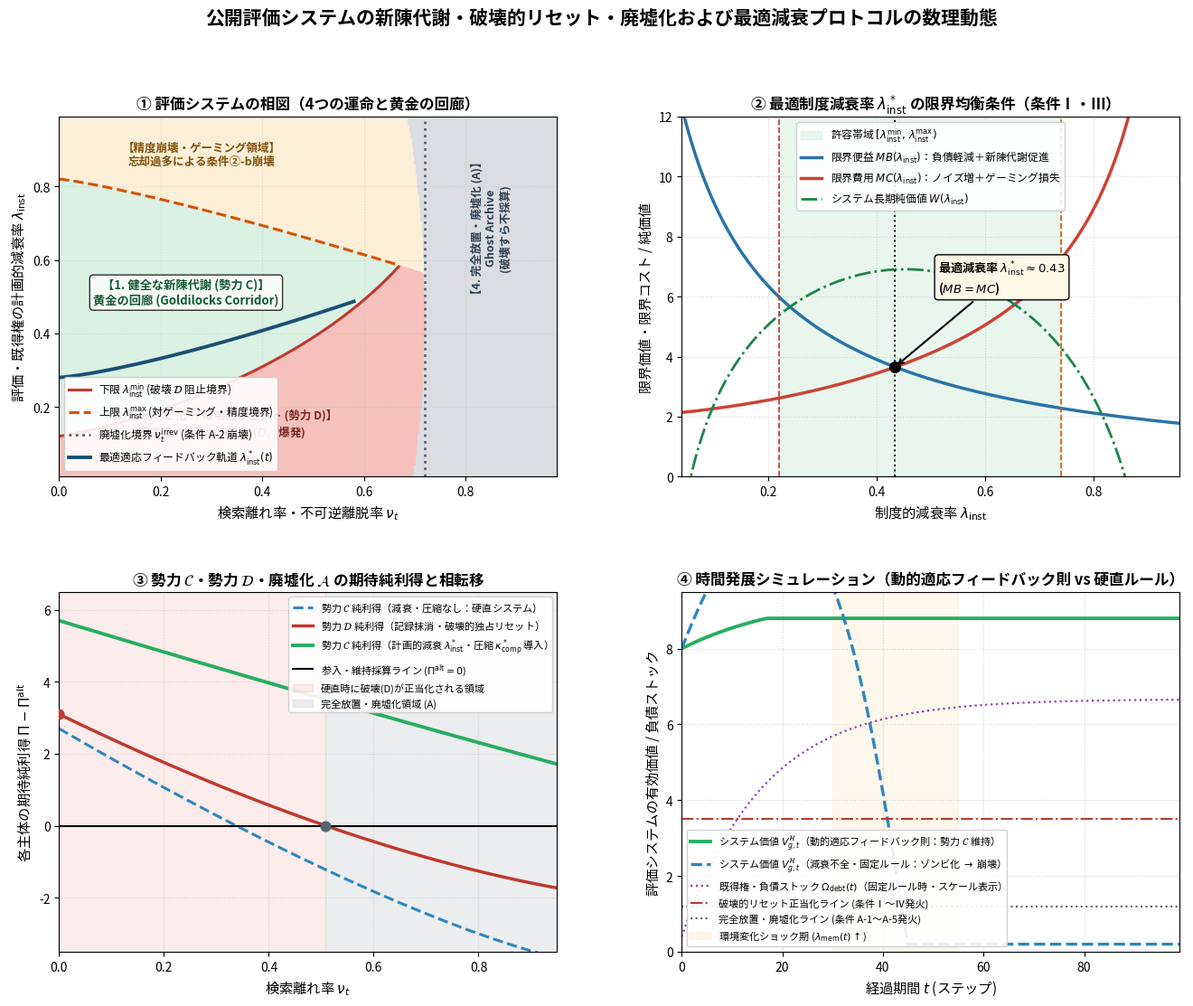

Source code (Python):
import numpy as np
import matplotlib.pyplot as plt
from matplotlib.patches import Patch

# 日本語フォントの設定（OS環境に応じた自動フォールバック）
plt.rcParams['font.sans-serif'] = [
    'Hiragino Sans', 'Hiragino Kaku Gothic ProN', 'Yu Gothic',
    'Meiryo', 'Noto Sans CJK JP', 'IPAexGothic', 'TakaoPGothic', 'DejaVu Sans'
]
plt.rcParams['axes.unicode_minus'] = False


def plot_evaluation_system_dynamics():
    fig, axes = plt.subplots(2, 2, figsize=(16, 12), dpi=120)
    plt.subplots_adjust(wspace=0.25, hspace=0.32)

    # =========================================================================
    # パネル1 (左上): 相図（検索離れ率 ν_t × 制度的減衰率 λ_inst における4つの運命）
    # =========================================================================
    ax1 = axes[0, 0]
    nu = np.linspace(0.0, 0.98, 400)
    lam = np.linspace(0.01, 0.99, 400)
    NU, LAM = np.meshgrid(nu, lam)

    # 下限: ゾンビ化・破壊的リセット(D)阻止ライン \lambda_{inst}^{min}(\nu_t)
    lam_lower = 0.12 + 0.35 * (nu ** 1.4) + 0.15 * (nu / (1.05 - nu))
    # 上限: ゲーミング横行・認知精度崩壊阻止ライン \lambda_{inst}^{max}(\nu_t)
    lam_upper = 0.82 - 0.38 * (nu ** 1.2)

    # 破壊的リセット(D)すら不採算になる廃墟化(A)境界 \nu_t^{irrev}
    # C_destroy が高止まりする一方、再起動レントが縮小して交差する境界
    nu_ruin_boundary = 0.72 - 0.12 * ((LAM - 0.45) ** 2)

    # 領域分類マップの作成
    # 1: 健全な新陳代謝(C), 2: 制度疲労・破壊的リセット(D), 3: ゲーミング・精度崩壊, 4: 完全放置・廃墟化(A)
    phase_map = np.zeros_like(NU)
    lower_2d = 0.12 + 0.35 * (NU ** 1.4) + 0.15 * (NU / (1.05 - NU))
    upper_2d = 0.82 - 0.38 * (NU ** 1.2)

    phase_map[(LAM >= lower_2d) & (LAM <= upper_2d) & (NU < nu_ruin_boundary)] = 1  # 勢力C (黄金の回廊)
    phase_map[(LAM < lower_2d) & (NU < nu_ruin_boundary)] = 2                       # 勢力D (破壊的リセット)
    phase_map[(LAM > upper_2d) & (NU < nu_ruin_boundary)] = 3                       # ゲーミング崩壊
    phase_map[NU >= nu_ruin_boundary] = 4                                           # 廃墟化均衡A

    # カラーマップ描画
    from matplotlib.colors import ListedColormap
    cmap = ListedColormap(['#d4efdf', '#f5b7b1', '#fdebd0', '#d5d8dc'])
    ax1.pcolormesh(NU, LAM, phase_map, cmap=cmap, shading='auto', alpha=0.85)

    # 境界線のプロット
    valid_idx = lam_lower < lam_upper
    ax1.plot(nu[valid_idx], lam_lower[valid_idx], color='#c0392b', lw=2.2,
             label=r'下限 $\lambda_{\mathrm{inst}}^{\min}$ (破壊 $\mathcal{D}$ 阻止境界)')
    ax1.plot(nu[valid_idx], lam_upper[valid_idx], color='#d35400', lw=2.2, ls='--',
             label=r'上限 $\lambda_{\mathrm{inst}}^{\max}$ (対ゲーミング・精度境界)')
    ax1.axvline(0.72, color='#566573', lw=2.0, ls=':',
                label=r'廃墟化境界 $\nu_t^{\mathrm{irrev}}$ (条件 A-2 崩壊)')

    # 動的適応フィードバック軌道のプロット
    nu_traj = np.linspace(0.0, 0.58, 100)
    lam_opt_traj = 0.28 + 0.42 * (nu_traj ** 1.3)
    ax1.plot(nu_traj, lam_opt_traj, color='#1b4f72', lw=2.8,
             label=r'最適適応フィードバック軌道 $\lambda_{\mathrm{inst}}^*(t)$')

    ax1.set_title('① 評価システムの相図（4つの運命と黄金の回廊）', fontsize=12, fontweight='bold')
    ax1.set_xlabel(r'検索離れ率・不可逆離脱率 $\nu_t$', fontsize=11)
    ax1.set_ylabel(r'評価・既得権の計画的減衰率 $\lambda_{\mathrm{inst}}$', fontsize=11)
    ax1.set_xlim(0, 0.98)
    ax1.set_ylim(0.01, 0.99)

    # 領域ラベルの配置
    ax1.text(0.25, 0.48, '【1. 健全な新陳代謝 (勢力 C)】\n黄金の回廊 (Goldilocks Corridor)',
             fontsize=9.5, fontweight='bold', color='#145a32', ha='center',
             bbox=dict(boxstyle='round,pad=0.3', facecolor='white', alpha=0.8))
    ax1.text(0.32, 0.12, '【2/3. ゾンビ化 → 破壊的リセット (勢力 D)】\n既得権・負債の固定化 ($D_{i,t}$ 爆発)',
             fontsize=9, fontweight='bold', color='#78281f', ha='center')
    ax1.text(0.28, 0.86, '【精度崩壊・ゲーミング領域】\n忘却過多による条件②-b崩壊',
             fontsize=9, fontweight='bold', color='#7e5109', ha='center')
    ax1.text(0.85, 0.50, '【4. 完全放置・廃墟化 (A)】\nGhost Archive\n(破壊すら不採算)',
             fontsize=9, fontweight='bold', color='#2c3e50', ha='center', rotation=90)
    ax1.legend(loc='lower left', fontsize=8.5, framealpha=0.9)
    ax1.grid(True, linestyle=':', alpha=0.4)

    # =========================================================================
    # パネル2 (右上): 最適減衰率 \lambda_{inst}^* の限界均衡条件（条件Ⅰ・Ⅲの可視化）
    # =========================================================================
    ax2 = axes[0, 1]
    lam_grid = np.linspace(0.04, 0.96, 300)

    # 忘却を速める限界便益 MB(\lambda_{inst}): スティグマ軽減 + 首位交代促進 + 検索離れ防止
    MB = 1.8 / (lam_grid + 0.12) + 1.2 * np.exp(-2.5 * lam_grid)
    # 忘却を速める限界費用 MC(\lambda_{inst}): 推計ノイズ増大 + 短期的ゲーミング急増
    MC = 0.6 + 2.2 * (lam_grid ** 1.8) + 1.5 / (1.02 - lam_grid)

    # 純価値 V_net(\lambda_{inst}) (スケーリング表示)
    V_net = 8.5 - 0.8 / (lam_grid + 0.05) - 1.4 / (1.02 - lam_grid) + 2.5 * np.sin(np.pi * lam_grid)

    # 均衡点 \lambda_{inst}^* の算出
    opt_idx = np.argmin(np.abs(MB - MC))
    lam_star = lam_grid[opt_idx]
    mb_star = MB[opt_idx]

    lam_min_bound = 0.22
    lam_max_bound = 0.74

    ax2.axvspan(lam_min_bound, lam_max_bound, color='#d4efdf', alpha=0.5,
                label=r'許容帯域 $[\lambda_{\mathrm{inst}}^{\min},\, \lambda_{\mathrm{inst}}^{\max})$')
    ax2.plot(lam_grid, MB, color='#2874a6', lw=2.5,
             label=r'限界便益 $MB(\lambda_{\mathrm{inst}})$：負債軽減＋新陳代謝促進')
    ax2.plot(lam_grid, MC, color='#cb4335', lw=2.5,
             label=r'限界費用 $MC(\lambda_{\mathrm{inst}})$：ノイズ増＋ゲーミング損失')
    ax2.plot(lam_grid, V_net, color='#1e8449', lw=2.0, ls='-.',
             label=r'システム長期純価値 $W(\lambda_{\mathrm{inst}})$')

    ax2.scatter([lam_star], [mb_star], color='black', zorder=5, s=70)
    ax2.axvline(lam_star, color='black', ls=':', lw=1.5)
    ax2.axvline(lam_min_bound, color='#c0392b', ls='--', lw=1.2)
    ax2.axvline(lam_max_bound, color='#d35400', ls='--', lw=1.2)

    ax2.annotate(f'最適減衰率 $\\lambda_{{\\mathrm{{inst}}}}^* \\approx {lam_star:.2f}$\n($MB = MC$)',
                 xy=(lam_star, mb_star), xytext=(lam_star + 0.08, mb_star + 2.5),
                 arrowprops=dict(arrowstyle='->', lw=1.5),
                 fontsize=9.5, fontweight='bold',
                 bbox=dict(boxstyle='round,pad=0.3', facecolor='#fef9e7'))

    ax2.set_title(r'② 最適制度減衰率 $\lambda_{\mathrm{inst}}^*$ の限界均衡条件（条件Ⅰ・Ⅲ）', fontsize=12, fontweight='bold')
    ax2.set_xlabel(r'制度的減衰率 $\lambda_{\mathrm{inst}}$', fontsize=11)
    ax2.set_ylabel('限界価値・限界コスト / 純価値', fontsize=11)
    ax2.set_xlim(0.04, 0.96)
    ax2.set_ylim(0, 12)
    ax2.legend(loc='upper center', fontsize=8.5, framealpha=0.9)
    ax2.grid(True, linestyle=':', alpha=0.5)

    # =========================================================================
    # パネル3 (左下): 検索離れ \nu_t に伴う勢力 C・勢力 D・廃墟化 A の純利得比較
    # =========================================================================
    ax3 = axes[1, 0]
    nu_x = np.linspace(0, 0.95, 300)

    # 1) 減衰・圧縮なし(硬直システム)での勢力Cの純利得: 維持費C_mig+C_enfが重く早期にマイナスへ
    pi_C_rigid = 6.5 * ((1 - nu_x) ** 1.3) - 3.8
    # 2) 破壊的独占勢力Dの純利得: 社会破壊 \delta_{soc} はあるが過去ログ維持費を踏み倒し独占レントを得る
    #    ただし不可逆離脱が進むと C_destroy(下限硬直) を回収できずマイナスへ
    pi_D_mono = 5.2 * ((1 - 0.85 * nu_x) ** 1.6) - 2.1
    # 3) 計画的減衰・動的圧縮 (\lambda_{inst}^*, \kappa_{comp}^*) 導入時の勢力Cの純利得
    #    検索離れに応じてアーカイブ圧縮 \kappa_{comp} が働き維持費が削減され、シグナル効力も維持される
    pi_C_adaptive = 7.2 * ((1 - 0.65 * nu_x) ** 1.1) - 1.5 * (1 - 0.5 * nu_x)

    ax3.plot(nu_x, pi_C_rigid, color='#2e86c1', lw=2.2, ls='--',
             label=r'勢力 $\mathcal{C}$ 純利得（減衰・圧縮なし：硬直システム）')
    ax3.plot(nu_x, pi_D_mono, color='#c0392b', lw=2.5,
             label=r'勢力 $\mathcal{D}$ 純利得（記録抹消・破壊的独占リセット）')
    ax3.plot(nu_x, pi_C_adaptive, color='#27ae60', lw=2.8,
             label=r'勢力 $\mathcal{C}$ 純利得（計画的減衰 $\lambda_{\mathrm{inst}}^*$・圧縮 $\kappa_{\mathrm{comp}}^*$ 導入）')
    ax3.axhline(0, color='black', lw=1.5, ls='-', label=r'参入・維持採算ライン ($\Pi^{\mathrm{alt}} = 0$)')

    # 硬直システムにおいて D が C を逆転する点、および D も 0 を割って廃墟化する点
    idx_C_to_D = np.argmin(np.abs(pi_C_rigid - pi_D_mono))
    idx_D_to_A = np.argmin(np.abs(pi_D_mono - 0.0))

    ax3.scatter([nu_x[idx_C_to_D]], [pi_D_mono[idx_C_to_D]], color='#c0392b', s=60, zorder=5)
    ax3.scatter([nu_x[idx_D_to_A]], [0.0], color='#566573', s=60, zorder=5)

    ax3.axvspan(nu_x[idx_C_to_D], nu_x[idx_D_to_A], color='#f5b7b1', alpha=0.25,
                label='硬直時に破壊(D)が正当化される領域')
    ax3.axvspan(nu_x[idx_D_to_A], 0.95, color='#d5d8dc', alpha=0.45,
                label='完全放置・廃墟化領域 (A)')

    ax3.set_title(r'③ 勢力 $\mathcal{C}$・勢力 $\mathcal{D}$・廃墟化 $\mathcal{A}$ の期待純利得と相転移', fontsize=12, fontweight='bold')
    ax3.set_xlabel(r'検索離れ率 $\nu_t$', fontsize=11)
    ax3.set_ylabel('各主体の期待純利得 $\Pi - \Pi^{\mathrm{alt}}$', fontsize=11)
    ax3.set_xlim(0, 0.95)
    ax3.set_ylim(-3.5, 6.5)
    ax3.legend(loc='upper right', fontsize=8.0, framealpha=0.9)
    ax3.grid(True, linestyle=':', alpha=0.5)

    # =========================================================================
    # パネル4 (右下): 時間発展シミュレーション（動的適応フィードバック則 vs 固定ルール）
    # =========================================================================
    ax4 = axes[1, 1]
    T = 100
    t_steps = np.arange(T)

    # 環境ショック: t=30〜60 にかけて人間の忘却率 \lambda_{mem}(t) が上昇（トレンド激化ショック）
    lam_mem_t = 0.15 + 0.25 / (1 + np.exp(-0.25 * (t_steps - 35)))

    # シミュレーション配列 [A: 固定ルール(低減衰), B: 動的適応フィードバック則]
    V_rigid = np.zeros(T)
    V_adapt = np.zeros(T)
    debt_rigid = np.zeros(T)
    debt_adapt = np.zeros(T)

    V_rigid[0], V_adapt[0] = 8.0, 8.0
    debt_rigid[0], debt_adapt[0] = 1.0, 1.0

    lam_fixed = 0.06  # 固定の低い制度減衰率

    for t in range(1, T):
        # --- ケースA: 固定ルール ---
        # 既得権・負債ストック \Omega_{debt} が累積し、検索離れが加速
        debt_rigid[t] = (1 - lam_fixed) * debt_rigid[t - 1] + 1.0
        gap_rigid = max(0, debt_rigid[t] * lam_mem_t[t] - 1.2)
        V_rigid[t] = max(0.2, V_rigid[t - 1] + 0.35 - 0.12 * gap_rigid - 0.015 * t)

        # --- ケースB: 動的適応フィードバック則 (\lambda_{inst}(t), \kappa_{comp}(t)) ---
        # 新陳代謝の低下や \lambda_{mem}(t) の上昇を検知して減衰率を自動引き上げ
        lam_inst_t = np.clip(0.22 + 0.85 * (lam_mem_t[t] - 0.15) + 0.04 * max(0, 6.5 - V_adapt[t - 1]), 0.15, 0.70)
        debt_adapt[t] = (1 - lam_inst_t) * debt_adapt[t - 1] + 1.0
        gap_adapt = max(0, debt_adapt[t] * lam_mem_t[t] - 1.2)
        # アーカイブ圧縮 \kappa_{comp}(t) により維持費膨張も抑制
        V_adapt[t] = min(8.8, max(1.0, V_adapt[t - 1] + 0.42 * (1 - V_adapt[t - 1] / 9.5) - 0.08 * gap_adapt))

    # 閾値ライン
    threshold_D = 3.5  # これを下回ると破壊的リセット(D)が優位に
    threshold_A = 1.2  # これを下回ると完全廃墟化(A)へ

    ax4.plot(t_steps, V_adapt, color='#27ae60', lw=2.8,
             label=r'システム価値 $V_{g,t}^{\mathcal{H}}$（動的適応フィードバック則：勢力 $\mathcal{C}$ 維持）')
    ax4.plot(t_steps, V_rigid, color='#2e86c1', lw=2.4, ls='--',
             label=r'システム価値 $V_{g,t}^{\mathcal{H}}$（減衰不全・固定ルール：ゾンビ化 $\to$ 崩壊）')
    ax4.plot(t_steps, debt_rigid * 0.4, color='#8e44ad', lw=1.6, ls=':',
             label=r'既得権・負債ストック $\Omega_{\mathrm{debt}}(t)$（固定ルール時・スケール表示）')

    ax4.axhline(threshold_D, color='#c0392b', lw=1.5, ls='-.',
                label='破壊的リセット正当化ライン (条件Ⅰ〜Ⅳ発火)')
    ax4.axhline(threshold_A, color='#566573', lw=1.5, ls=':',
                label='完全放置・廃墟化ライン (条件 A-1〜A-5発火)')
    ax4.axvspan(30, 55, color='#fdebd0', alpha=0.4, label=r'環境変化ショック期 ($\lambda_{\mathrm{mem}}(t) \uparrow$)')

    ax4.set_title('④ 時間発展シミュレーション（動的適応フィードバック則 vs 硬直ルール）', fontsize=12, fontweight='bold')
    ax4.set_xlabel('経過期間 $t$ (ステップ)', fontsize=11)
    ax4.set_ylabel('評価システムの有効価値 / 負債ストック', fontsize=11)
    ax4.set_xlim(0, T - 1)
    ax4.set_ylim(0, 9.5)
    ax4.legend(loc='lower left', fontsize=8.0, framealpha=0.9)
    ax4.grid(True, linestyle=':', alpha=0.5)

    plt.suptitle('公開評価システムの新陳代謝・破壊的リセット・廃墟化および最適減衰プロトコルの数理動態',
                 fontsize=15, fontweight='bold', y=0.98)
    plt.savefig('evaluation_system_dynamics.png', bbox_inches='tight')
    plt.show()


if __name__ == '__main__':
    plot_evaluation_system_dynamics()
